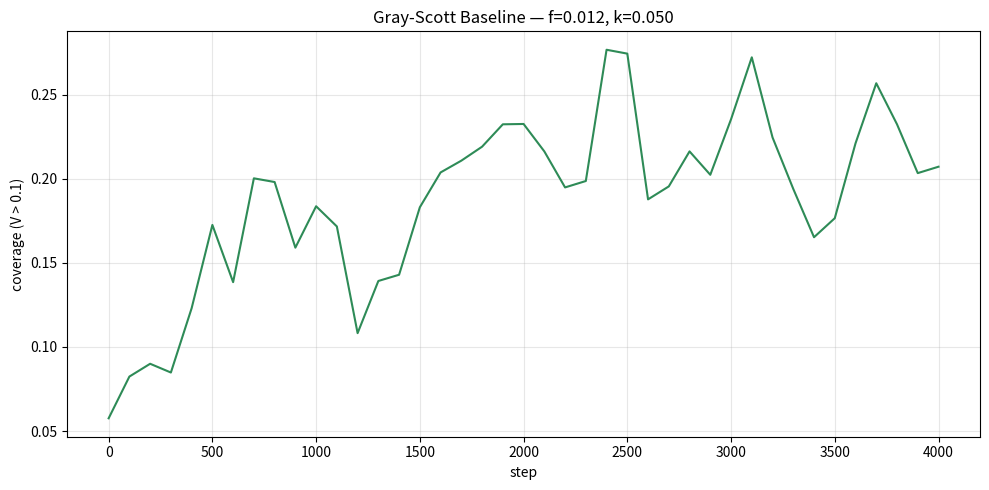

Source code (Python):
import numpy as np
import matplotlib.pyplot as plt

N = 100
Du, Dv = 0.16, 0.08
f, k = 0.012, 0.050
dt = 1.0
STEPS = 4000
LOG_INT = 100

def laplacian(Z):
    return (np.roll(Z, 1, axis=0) + np.roll(Z, -1, axis=0) +
            np.roll(Z, 1, axis=1) + np.roll(Z, -1, axis=1) - 4 * Z)

def init_fields(seed=42):
    rng = np.random.default_rng(seed)
    U = np.ones((N, N))
    V = np.zeros((N, N))
    r = N // 8
    cx, cy = N // 2, N // 2
    U[cx-r:cx+r, cy-r:cy+r] = 0.50 + rng.uniform(-0.05, 0.05, (2*r, 2*r))
    V[cx-r:cx+r, cy-r:cy+r] = 0.25 + rng.uniform(-0.05, 0.05, (2*r, 2*r))
    return U, V

def run():
    U, V = init_fields()
    log = []
    for s in range(STEPS + 1):
        if s % LOG_INT == 0:
            cov = float((V > 0.1).sum()) / (N * N)
            log.append((s, cov))
        if s < STEPS:
            UV2 = U * V * V
            U += dt * (Du * laplacian(U) - UV2 + f * (1 - U))
            V += dt * (Dv * laplacian(V) + UV2 - (f + k) * V)
            U = np.clip(U, 0, 1)
            V = np.clip(V, 0, 1)
    return np.array(log)

if __name__ == "__main__":
    data = run()
    steps = data[:, 0]
    cov = data[:, 1]
    
    plt.figure(figsize=(10, 5))
    plt.plot(steps, cov, color='seagreen')
    plt.xlabel('step')
    plt.ylabel('coverage (V > 0.1)')
    plt.title('Gray-Scott Baseline — f=0.012, k=0.050')
    plt.grid(True, alpha=0.3)
    plt.tight_layout()
    plt.show()
    
    print(f"Final coverage: {cov[-1]:.4f}")
